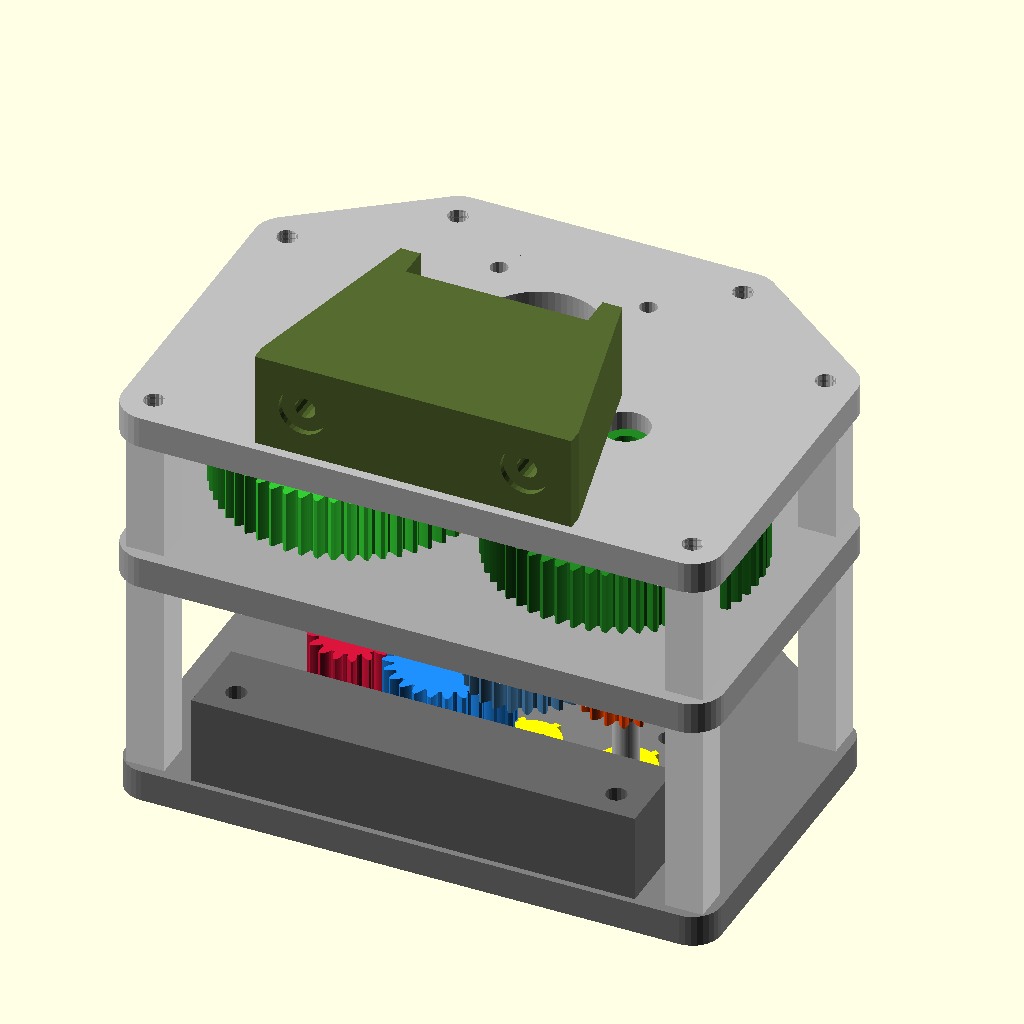
Cell 1 — every parameter at its default value.
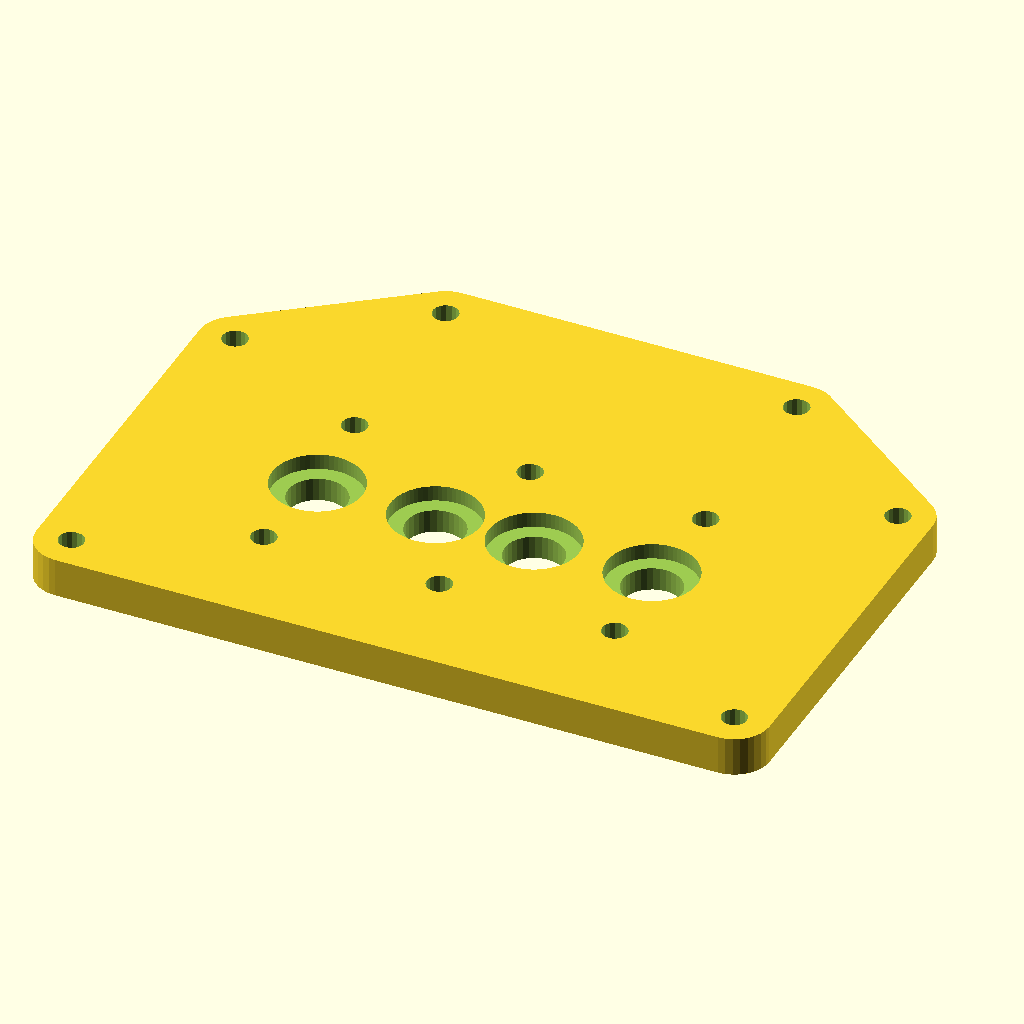
Cell 2 — part set to "base_plate", the other parameters unchanged.
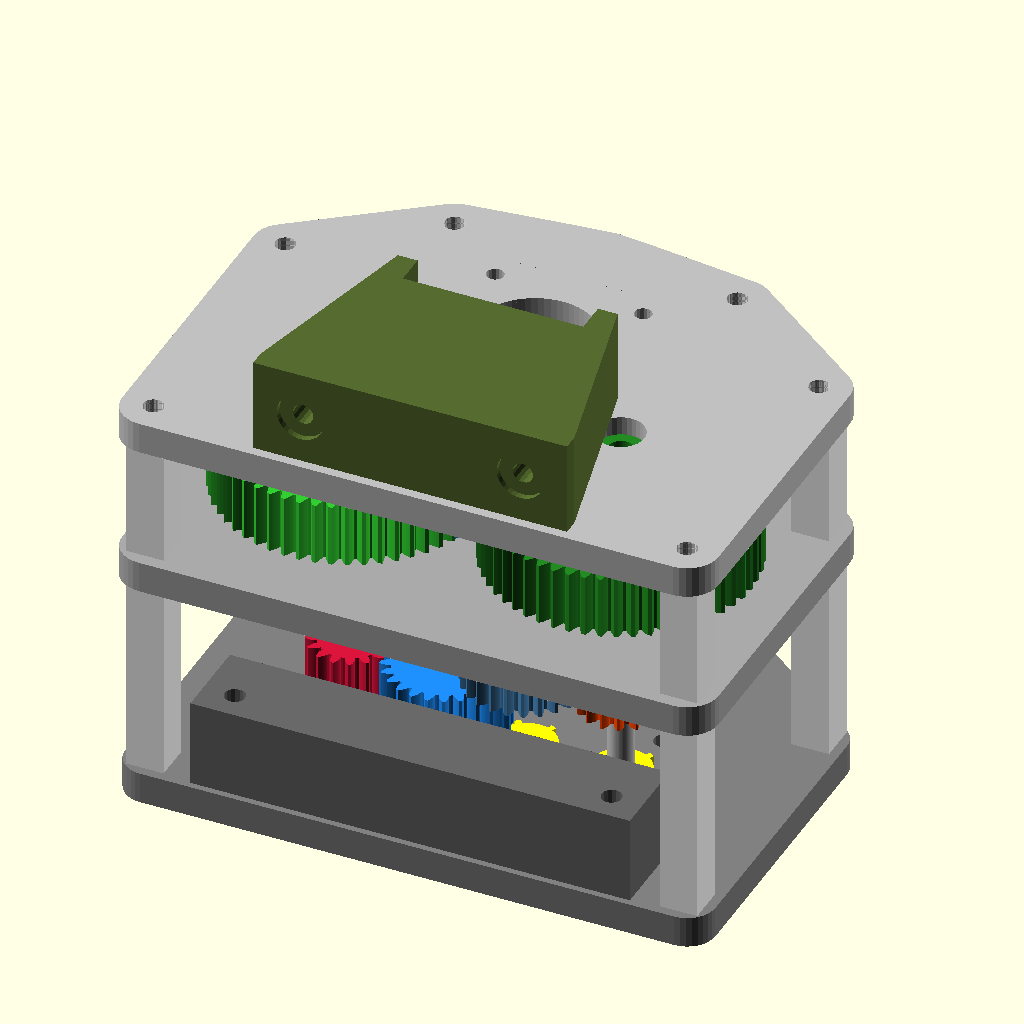
Cell 3: motor_body_d = 114 (everything else at default).
All cells are drawn from the same view direction (rotation 55°, 0°, 25°, orthographic, colour scheme Cornfield), but the view is re-fitted for each cell, so position and scale can differ between cells as well as the parameter.
Source of the model, models/tren_de_transmicion/twinlock_253_v16_3.scad:
/* ==========================================================
   CAJA DE TRANSMISIÓN "TWINLOCK-253" (V16.3 VARILLA REDONDA)
   ----------------------------------------------------------
   - V16.3: El eje de los compuestos (Crimson, OrangeRed, LimeGreen
     y ForestGreen) pasa de varilla cuadrada a varilla REDONDA de 8 mm.
     Los engranajes de salida (azul) mantienen su eje cuadrado de 6,35 mm.
   - FIX: Eje cuadrado pasante perfora limpiamente los 
     adaptadores inferiores.
   - FIX V16.2: Distancia base_plate-mid_plate reducida de 88mm 
     a un valor calculado por fórmula, dejando solo la holgura
     real necesaria (stage_z_clearance) entre los dientes de
     out_gear_L (Piso 1) y out_gear_R (Piso 2), que es el único
     par de engranajes que se solapa en planta (XY) y por tanto
     el único que restringe la separación vertical entre pisos.
   - Arquitectura Co-Rotante. Engranajes 100% integrados.
   ========================================================== */

part = "assembly"; // [assembly, base_plate, mid_plate, motor_plate, spacer_base_front, pillar_lower, pillar_upper, comp_corona, comp_pinion_L, comp_pinion_R, out_gear_L, out_gear_R, motor_pinion, bearing_adapter, bearing_adapter_round, compound_shaft, motor_cradle]

/* --- PARÁMETROS GENERALES --- */
motor_shaft_d = 8.2;      // NEMA23 eje 8 mm (0,2 mm de holgura)
motor_body_d = 57;        
motor_bolt_bc = 47.14;    
motor_bolt_d = 5.5;  
motor_pilot_d = 38.5;     
square_shaft_side = 6.35; 
square_clearance = 0.3;   
round_shaft_d = 8;        // Varilla redonda de los compuestos
round_clearance = 0.2;    // Holgura diametral (agujero = 8.2 mm)
backlash_offset = 0.25;   

/* --- HOLGURA ENTRE PISOS --- */
stage_z_clearance = 2;    // Holgura real entre dientes de out_gear_L (Piso1) y out_gear_R (Piso2)
neck_R = 17;              // Cuello superior de Piso 2

/* --- PILARES CUADRADOS --- */
// Lado del pilar cuadrado. 12mm deja una media-diagonal de ~8.49mm, que entra
// sin sobresalir dentro del boss circular más ajustado de las placas (radio 9mm
// en base_plate). Súbelo un poco si quieres más rigidez, pero revisa que
// (pillar_side * 0.7072) siga siendo menor al radio del boss (9mm en base_plate,
// 10mm en mid_plate/motor_plate).
pillar_side = 12;

/* --- PARÁMETROS DE RODAMIENTOS (6703) --- */
bearing_od = 23.05;       
bearing_id = 17;        
bearing_w = 4.0;          

/* --- PARÁMETROS DE ENGRANAJES --- */
gear_module = 1.5;        
pressure_angle = 25;      

teeth_mot = 18;           
teeth_cor = 54;           
teeth_cmp = 16;           
teeth_out = 24;           

trans_width = 20;         

/* --- TRIGONOMETRÍA Y COORDENADAS --- */
pos_Out_L = [-12.65, 0];
pos_Out_R = [12.65, 0];

dist_stage2 = ((teeth_cmp + teeth_out) * gear_module / 2) + backlash_offset; 
x_comp = 12.65 + dist_stage2; 
pos_Cmp_L = [-x_comp, 0];
pos_Cmp_R = [x_comp, 0];

dist_stage1 = ((teeth_mot + teeth_cor) * gear_module / 2) + backlash_offset; 
y_mot = sqrt( pow(dist_stage1, 2) - pow(x_comp, 2) ); 
pos_Mot = [0, y_mot];

/* --- NIVELES Z --- */
Z_base = 0;             
Z_lvl1 = 16;            
Z_lvl2 = Z_lvl1 + trans_width + stage_z_clearance;   // 16 + 20 + 2 = 38
Z_mid_pl = Z_lvl2 + trans_width + neck_R;            // 38 + 20 + 17 = 75

// Etapa 3 (mid_plate <-> motor_plate): offsets relativos a Z_mid_pl.
offset_lvl3     = 16;
offset_motor_pl = 49;

Z_lvl3 = Z_mid_pl + offset_lvl3;         // 91
Z_motor_pl = Z_mid_pl + offset_motor_pl; // 124
Z_cradle = Z_motor_pl;   

/* ==========================================================
   MÓDULOS DE GEOMETRÍA
   ========================================================== */
module involute_gear_2d(teeth, m, pa=25) {
    r_pitch = teeth * m / 2;
    r_base = r_pitch * cos(pa);
    r_add = r_pitch + m;
    r_ded = r_pitch - 1.25 * m;
    
    function inv(a) = (tan(a) - (a * PI / 180)) * 180 / PI;
    inv_pitch = inv(pa);
    thick_angle = 180 / teeth; 
    offset_angle = (thick_angle / 2) + inv_pitch;
    max_phi_deg = acos(r_base/r_add);

    union() {
        circle(r=r_ded, $fn=teeth*2);
        for (i = [0:teeth-1]) {
            rotate([0, 0, i * 360/teeth])
            polygon(concat(
                [[0,0]], 
                [for (phi = [0:2:max_phi_deg]) 
                    let (r = r_base / cos(phi))
                    [r * cos(offset_angle - inv(phi)), -r * sin(offset_angle - inv(phi))]
                ],
                [for (phi = [max_phi_deg:-2:0]) 
                    let (r = r_base / cos(phi))
                    [r * cos(offset_angle - inv(phi)), r * sin(offset_angle - inv(phi))]
                ]
            ));
        }
    }
}

// El corte empieza desde Z = -30 para atravesar cuellos inferiores
module square_cut(h) {
    s = square_shaft_side + square_clearance; 
    translate([0,0,-30]) linear_extrude(h + 60) square([s, s], center=true);
}

// Agujero redondo pasante para los compuestos (mismo recorrido que square_cut)
module round_cut(h) {
    translate([0,0,-30]) cylinder(d = round_shaft_d + round_clearance, h = h + 60, $fn = 48);
}

module bottom_adapter_pos(neck) {
    translate([0, 0, -neck]) cylinder(d=20, h=neck + 0.01, $fn=32);
    translate([0, 0, -(neck + bearing_w)]) cylinder(d=bearing_id, h=bearing_w + 0.01, $fn=64);
}
module bottom_adapter_hole(neck) {
    translate([0, 0, -neck/2]) rotate([0, 90, 0]) cylinder(d=2.5, h=40, center=true, $fn=16);
}

module top_adapter_pos(neck) {
    translate([0, 0, trans_width - 0.01]) cylinder(d=20, h=neck + 0.01, $fn=32);
    translate([0, 0, trans_width + neck]) cylinder(d=bearing_id, h=bearing_w + 0.01, $fn=64);
}
module top_adapter_hole(neck) {
    translate([0, 0, trans_width + (neck/2)]) rotate([0, 90, 0]) cylinder(d=2.5, h=40, center=true, $fn=16);
}

/* ==========================================================
   ENGRANAJES 100% INTEGRADOS Y CALIBRADOS
   ========================================================== */

// PISO 1 (Lado Izquierdo)
// Engranaje de salida: eje CUADRADO
module p_out_gear_L() { 
    difference() { union() { linear_extrude(trans_width, convexity=5) involute_gear_2d(teeth_out, gear_module, pressure_angle); bottom_adapter_pos(6); } square_cut(100); bottom_adapter_hole(6); }
}
// Piñón compuesto: eje REDONDO
module p_comp_pinion_L() { 
    difference() { union() { linear_extrude(trans_width, convexity=5) involute_gear_2d(teeth_cmp, gear_module, pressure_angle); bottom_adapter_pos(6); } round_cut(100); bottom_adapter_hole(6); }
}

// PISO 2 (Lado Derecho)
// Engranaje de salida: eje CUADRADO
module p_out_gear_R() { 
    difference() { union() { linear_extrude(trans_width, convexity=5) involute_gear_2d(teeth_out, gear_module, pressure_angle); top_adapter_pos(neck_R); } square_cut(100); top_adapter_hole(neck_R); }
}
// Piñón compuesto: eje REDONDO
module p_comp_pinion_R() { 
    difference() { union() { linear_extrude(trans_width, convexity=5) involute_gear_2d(teeth_cmp, gear_module, pressure_angle); top_adapter_pos(neck_R); } round_cut(100); top_adapter_hole(neck_R); }
}

// PISO 3 (Coronas): eje REDONDO
module p_comp_corona() { 
    difference() { union() { linear_extrude(trans_width, convexity=5) involute_gear_2d(teeth_cor, gear_module, pressure_angle); top_adapter_pos(13); } round_cut(100); top_adapter_hole(13); }
}

// PIÑÓN DEL MOTOR (Llega perfectamente a la placa intermedia)
module p_motor_pinion() {
    difference() { 
        union() {
            // 1. Los Dientes del engranaje principal
            linear_extrude(trans_width, convexity=5) involute_gear_2d(teeth_mot, gear_module, pressure_angle); 
            
            // 2. Cuello ARRIBA (Abraza el eje del motor)
            translate([0,0,trans_width - 0.01]) cylinder(d=24, h=15 + 0.02, $fn=32);
            
            // 3. Cuello ABAJO (Espaciador + Enchufe para rodamiento 6703 en Mid Plate)
            translate([0, 0, -6]) cylinder(d=20, h=6.01, $fn=32); // Espaciador de 6mm
            translate([0, 0, -10]) cylinder(d=bearing_id - 0.1, h=4.01, $fn=64); // Enchufe de 4mm
        }
        
        // Agujero pasante para el eje del Motor (8.2mm)
        translate([0,0,-12]) cylinder(d=motor_shaft_d, h=60, $fn=32); 
        
        // Agujeros para Prisioneros M3 a 90 grados
        translate([0, 0, trans_width + 7.5]) rotate([0, 90, 0]) cylinder(d=2.5, h=40, center=true, $fn=16); 
        translate([0, 0, trans_width + 7.5]) rotate([90, 0, 0]) cylinder(d=2.5, h=40, center=true, $fn=16);
    }
}

// EJE REDONDO DE LOS COMPUESTOS (Ø8 mm)
// Conecta el piñón Z16 (piso 1/2) con la corona Z54 (piso 3) en cada
// posición x = ±42,90. Va de z=6 (rodamiento base) a z=124 (placa motor),
// 118 mm. El par se transmite por los prisioneros M3 de cada pieza.
module p_compound_shaft() {
    translate([0, 0, 6])
        cylinder(d = round_shaft_d, h = Z_motor_pl - 6, $fn = 64);
}

// LOS 4 ACOPLES SUELTOS
// round_hole = true  -> agujero redondo (compuestos)
// round_hole = false -> agujero cuadrado (salidas)
module p_bearing_adapter(round_hole = false) { 
    difference() { 
        union() { 
            cylinder(d=19, h=6, $fn=32); 
            for (angle = [0:60:300]) { rotate([0, 0, angle]) translate([19/2, 0, 3]) cube([3, 2, 6], center=true); }
            translate([0,0,6 - 0.01]) cylinder(d=bearing_id, h=bearing_w + 0.02, $fn=64); 
        } 
        if (round_hole) round_cut(20); else square_cut(20); 
        translate([0, 0, 3]) rotate([0, 90, 0]) cylinder(d=2.5, h=40, center=true, $fn=16);
    } 
}

/* ==========================================================
   CHASIS Y PLACAS 
   ========================================================== */
barrel_m6_holes = [ [-45, 25], [0, 25], [45, 25], [-45, -25], [0, -25], [45, -25] ];
pillar_coords = [ [-85, -45], [85, -45], [-85, 45], [85, 45], [-45, 75], [45, 75] ];

module p_base_plate() {
    difference() {
        hull() {
            translate(pos_Out_L) cylinder(d=30, h=10, $fn=64); translate(pos_Out_R) cylinder(d=30, h=10, $fn=64); 
            translate(pos_Cmp_L) cylinder(d=30, h=10, $fn=64); translate(pos_Cmp_R) cylinder(d=30, h=10, $fn=64);
            for(pt = pillar_coords) translate([pt[0], pt[1], 0]) cylinder(d=18, h=10, $fn=32);
            for(pt = barrel_m6_holes) translate([pt[0], pt[1], 0]) cylinder(d=16, h=10, $fn=16);
        }
        translate(pos_Out_L) translate([0,0,10 - bearing_w]) cylinder(d=bearing_od, h=bearing_w + 1, $fn=64);
        translate(pos_Out_R) translate([0,0,10 - bearing_w]) cylinder(d=bearing_od, h=bearing_w + 1, $fn=64);
        translate(pos_Cmp_L) translate([0,0,10 - bearing_w]) cylinder(d=bearing_od, h=bearing_w + 1, $fn=64);
        translate(pos_Cmp_R) translate([0,0,10 - bearing_w]) cylinder(d=bearing_od, h=bearing_w + 1, $fn=64);
        
        translate(pos_Out_L) translate([0,0,-1]) cylinder(d=15, h=12, $fn=32); translate(pos_Out_R) translate([0,0,-1]) cylinder(d=15, h=12, $fn=32);
        translate(pos_Cmp_L) translate([0,0,-1]) cylinder(d=15, h=12, $fn=32); translate(pos_Cmp_R) translate([0,0,-1]) cylinder(d=15, h=12, $fn=32);
        
        for(pt = barrel_m6_holes) translate([pt[0], pt[1], -1]) cylinder(d=6.5, h=15, $fn=16); 
        for(pt = pillar_coords) translate([pt[0], pt[1], -1]) cylinder(d=6.5, h=15, $fn=16); 
    }
}

module p_mid_plate() {
    difference() {
        hull() {
            translate(pos_Out_L) cylinder(d=30, h=10, $fn=64); translate(pos_Out_R) cylinder(d=30, h=10, $fn=64); 
            translate(pos_Cmp_L) cylinder(d=30, h=10, $fn=64); translate(pos_Cmp_R) cylinder(d=30, h=10, $fn=64);
            translate(pos_Mot) cylinder(d=35, h=10, $fn=32); 
            for(pt = pillar_coords) translate([pt[0], pt[1], 0]) cylinder(d=20, h=10, $fn=32);
        }
        translate(pos_Out_L) translate([0,0,-1]) cylinder(d=bearing_od, h=bearing_w + 1, $fn=64);
        translate(pos_Out_R) translate([0,0,-1]) cylinder(d=bearing_od, h=bearing_w + 1, $fn=64);
        translate(pos_Cmp_L) translate([0,0,-1]) cylinder(d=bearing_od, h=bearing_w + 1, $fn=64);
        translate(pos_Cmp_R) translate([0,0,-1]) cylinder(d=bearing_od, h=bearing_w + 1, $fn=64);
        
        translate(pos_Mot) translate([0,0,10 - bearing_w]) cylinder(d=bearing_od, h=bearing_w + 1, $fn=64);
        
        translate(pos_Out_L) translate([0,0,bearing_w-1]) cylinder(d=15, h=12, $fn=32); translate(pos_Out_R) translate([0,0,bearing_w-1]) cylinder(d=15, h=12, $fn=32);
        translate(pos_Cmp_L) translate([0,0,bearing_w-1]) cylinder(d=15, h=12, $fn=32); translate(pos_Cmp_R) translate([0,0,bearing_w-1]) cylinder(d=15, h=12, $fn=32);
        translate(pos_Mot) translate([0,0,-1]) cylinder(d=15, h=12, $fn=32);
        
        for(pt = pillar_coords) translate([pt[0], pt[1], -1]) cylinder(d=6.5, h=12, $fn=16); 
    }
}

module p_motor_plate() {
    difference() {
        hull() {
            translate(pos_Cmp_L) cylinder(d=30, h=10, $fn=64); translate(pos_Cmp_R) cylinder(d=30, h=10, $fn=64);
            translate(pos_Mot) cylinder(d=motor_body_d, h=10, $fn=32);
            for(pt = pillar_coords) translate([pt[0], pt[1], 0]) cylinder(d=20, h=10, $fn=32);
        }
        translate(pos_Cmp_L) translate([0,0,-1]) cylinder(d=bearing_od, h=bearing_w + 1, $fn=64);
        translate(pos_Cmp_R) translate([0,0,-1]) cylinder(d=bearing_od, h=bearing_w + 1, $fn=64);
        translate(pos_Cmp_L) translate([0,0,bearing_w-1]) cylinder(d=15, h=12, $fn=32); translate(pos_Cmp_R) translate([0,0,bearing_w-1]) cylinder(d=15, h=12, $fn=32);
        
        translate(pos_Mot) translate([0,0,-1]) cylinder(d=motor_pilot_d, h=12, $fn=64);
        translate(pos_Mot) { for(x=[-1,1]) for(y=[-1,1]) translate([x * motor_bolt_bc/2, y * motor_bolt_bc/2, -1]) cylinder(d=motor_bolt_d, h=12, $fn=16); }
        for(pt = pillar_coords) translate([pt[0], pt[1], -1]) cylinder(d=6.5, h=12, $fn=16); 
    }
}

module p_spacer_base_front() {
    difference() {
        translate([-70, -52, 0]) cube([140, 27, Z_lvl2 - 10]); 
        translate([-60, -43, -1]) cylinder(d=6.5, h=100, $fn=16); translate([60, -43, -1]) cylinder(d=6.5, h=100, $fn=16);
        for (x = [-45, 0, 45]) { 
            translate([x, -24, 15]) rotate([90,0,0]) cylinder(d=6.5, h=40, center=true, $fn=16); 
            translate([x, -24, 15]) rotate([90,0,0]) cylinder(d=15, h=18, $fn=32); 
        }
        // Alojamiento de las cabezas M6 que entran desde el interior de la
        // caja. La fila delantera está en y=-25, en el borde del bloque; se
        // rebaja una media luna Ø13 en la cara inferior (z=0..9) para que la
        // arandela y la cabeza no apoyen en el separador.
        for (x = [-45, 0, 45])
            translate([x, -25, -1]) cylinder(d=13, h=10.01, $fn=32);
    }
}

// Pilares cuadrados: caras planas, mejor apoyo en la cama y más fáciles de alinear.
module p_pillar_lower() {
    h_total = Z_mid_pl - 10;
    difference() {
        translate([-pillar_side/2, -pillar_side/2, 0]) cube([pillar_side, pillar_side, h_total]);
        translate([0,0,-1]) cylinder(d=6.5, h=100, $fn=16);
    }
}
module p_pillar_upper() {
    h_total = Z_motor_pl - (Z_mid_pl + 10);
    difference() {
        translate([-pillar_side/2, -pillar_side/2, 0]) cube([pillar_side, pillar_side, h_total]);
        translate([0,0,-1]) cylinder(d=6.5, h=100, $fn=16);
    }
}

module p_motor_cradle() {
    difference() {
        hull() { translate([-50, -52, 0]) cube([100, 5, 30]); translate([-35, pos_Mot[1] - 28.5, 0]) cube([70, 10, 30]); }
        translate([-28.75, pos_Mot[1] - 28.5, -1]) cube([57.5, 60, 40]);
        for(x=[-35, 35]) { translate([x, -50, 15]) rotate([90,0,0]) cylinder(d=6.5, h=40, center=true, $fn=16); translate([x, -50, 15]) rotate([90,0,0]) cylinder(d=15, h=40, $fn=32); }
    }
}

module dummy_bearing() { color("silver") difference() { cylinder(d=23, h=4, $fn=32); translate([0,0,-1]) cylinder(d=17, h=6, $fn=32); } }

/* ==========================================================
   VISTA DE ENSAMBLAJE
   ========================================================== */
// El ensamble total incluye este archivo con TWINLOCK_NO_RENDER=true
// para reutilizar variables y módulos sin duplicar la geometría.
if (part == "assembly" && is_undef(TWINLOCK_NO_RENDER)) {
    color("gray") p_base_plate(); color("darkgray") translate([0,0,Z_mid_pl]) p_mid_plate(); color("silver") translate([0,0,Z_motor_pl]) p_motor_plate();
    color("white") { for(pt = pillar_coords) translate([pt[0], pt[1], 10]) p_pillar_lower(); for(pt = pillar_coords) translate([pt[0], pt[1], Z_mid_pl + 10]) p_pillar_upper(); }
    color("dimgray") translate([0,0,10]) p_spacer_base_front(); color("darkolivegreen") translate([0,0,Z_cradle + 10]) p_motor_cradle(); 
    
    for(pos = [pos_Out_L, pos_Out_R, pos_Cmp_L, pos_Cmp_R]) { translate(pos) translate([0,0,10 - bearing_w]) dummy_bearing(); }
    for(pos = [pos_Out_L, pos_Out_R, pos_Cmp_L, pos_Cmp_R]) { translate(pos) translate([0,0,Z_mid_pl]) dummy_bearing(); }
    for(pos = [pos_Cmp_L, pos_Cmp_R]) { translate(pos) translate([0,0,Z_motor_pl]) dummy_bearing(); }
    translate(pos_Mot) translate([0,0,Z_mid_pl + 10 - bearing_w]) dummy_bearing();
    
    // Adaptador en el rodamiento opuesto al cuello integrado del engranaje.
    // Los adaptadores de salida (agujero cuadrado) giran +7,5° para coincidir
    // con el hueco cuadrado de out_gear_L/R. Los de los compuestos (agujero
    // redondo) no necesitan orientación.
    translate(pos_Out_R) translate([0,0,16]) rotate([0,0,7.5]) rotate([180,0,0]) color("yellow") p_bearing_adapter();
    translate(pos_Cmp_R) translate([0,0,16]) rotate([180,0,0]) color("yellow") p_bearing_adapter(true);
    translate(pos_Out_L) translate([0,0,Z_mid_pl - 6]) rotate([0,0,7.5]) color("yellow") p_bearing_adapter();
    translate(pos_Cmp_L) translate([0,0,Z_mid_pl - 6]) color("yellow") p_bearing_adapter(true);
    
    color("DodgerBlue") translate(pos_Out_L) translate([0,0,Z_lvl1]) rotate([0,0,360/(teeth_out*2)]) p_out_gear_L();
    color("Crimson")    translate(pos_Cmp_L) translate([0,0,Z_lvl1]) p_comp_pinion_L();
    color("SteelBlue")  translate(pos_Out_R) translate([0,0,Z_lvl2]) rotate([0,0,360/(teeth_out*2)]) p_out_gear_R();
    color("OrangeRed")  translate(pos_Cmp_R) translate([0,0,Z_lvl2]) p_comp_pinion_R();
    color("LimeGreen")  translate(pos_Cmp_L) translate([0,0,Z_lvl3]) p_comp_corona();
    color("ForestGreen")translate(pos_Cmp_R) translate([0,0,Z_lvl3]) p_comp_corona();
    color("Gold")       translate(pos_Mot) translate([0,0,Z_lvl3]) p_motor_pinion(); // Fase 0; 10° chocaba con ambas coronas

    // Ejes redondos de los compuestos: unen el piñón Z16 con la corona Z54.
    for (pos = [pos_Cmp_L, pos_Cmp_R])
        translate(pos) color("silver") p_compound_shaft();

} else if (part == "out_gear_L") p_out_gear_L(); else if (part == "out_gear_R") p_out_gear_R();
else if (part == "comp_pinion_L") p_comp_pinion_L(); else if (part == "comp_pinion_R") p_comp_pinion_R();
else if (part == "comp_corona") p_comp_corona(); else if (part == "motor_pinion") p_motor_pinion();
else if (part == "base_plate") p_base_plate(); else if (part == "mid_plate") p_mid_plate(); else if (part == "motor_plate") p_motor_plate();
else if (part == "bearing_adapter") p_bearing_adapter(); else if (part == "bearing_adapter_round") p_bearing_adapter(true);
else if (part == "compound_shaft") p_compound_shaft();
else if (part == "spacer_base_front") p_spacer_base_front();
else if (part == "pillar_lower") p_pillar_lower(); else if (part == "pillar_upper") p_pillar_upper();
else if (part == "motor_cradle") p_motor_cradle();
Customizer parameters (derived from the source; name, type, default, range or options):
part: string, default "assembly", options "assembly", "base_plate", "mid_plate", "motor_plate", "spacer_base_front", "pillar_lower", "pillar_upper", "comp_corona", "comp_pinion_L", "comp_pinion_R", "out_gear_L", "out_gear_R", "motor_pinion", "bearing_adapter", "bearing_adapter_round", "compound_shaft", "motor_cradle"
motor_shaft_d: number, default 8.2
motor_body_d: number, default 57
motor_bolt_bc: number, default 47.14
motor_bolt_d: number, default 5.5
motor_pilot_d: number, default 38.5
square_shaft_side: number, default 6.35
square_clearance: number, default 0.3
round_shaft_d: number, default 8
round_clearance: number, default 0.2
backlash_offset: number, default 0.25
stage_z_clearance: number, default 2
neck_R: number, default 17
pillar_side: number, default 12
bearing_od: number, default 23.05
bearing_id: number, default 17
bearing_w: number, default 4
gear_module: number, default 1.5
pressure_angle: number, default 25
teeth_mot: number, default 18
teeth_cor: number, default 54
teeth_cmp: number, default 16
teeth_out: number, default 24
trans_width: number, default 20
pos_Out_L: vector, default [-12.65, 0]
pos_Out_R: vector, default [12.65, 0]
Z_base: number, default 0
Z_lvl1: number, default 16
offset_lvl3: number, default 16
offset_motor_pl: number, default 49
